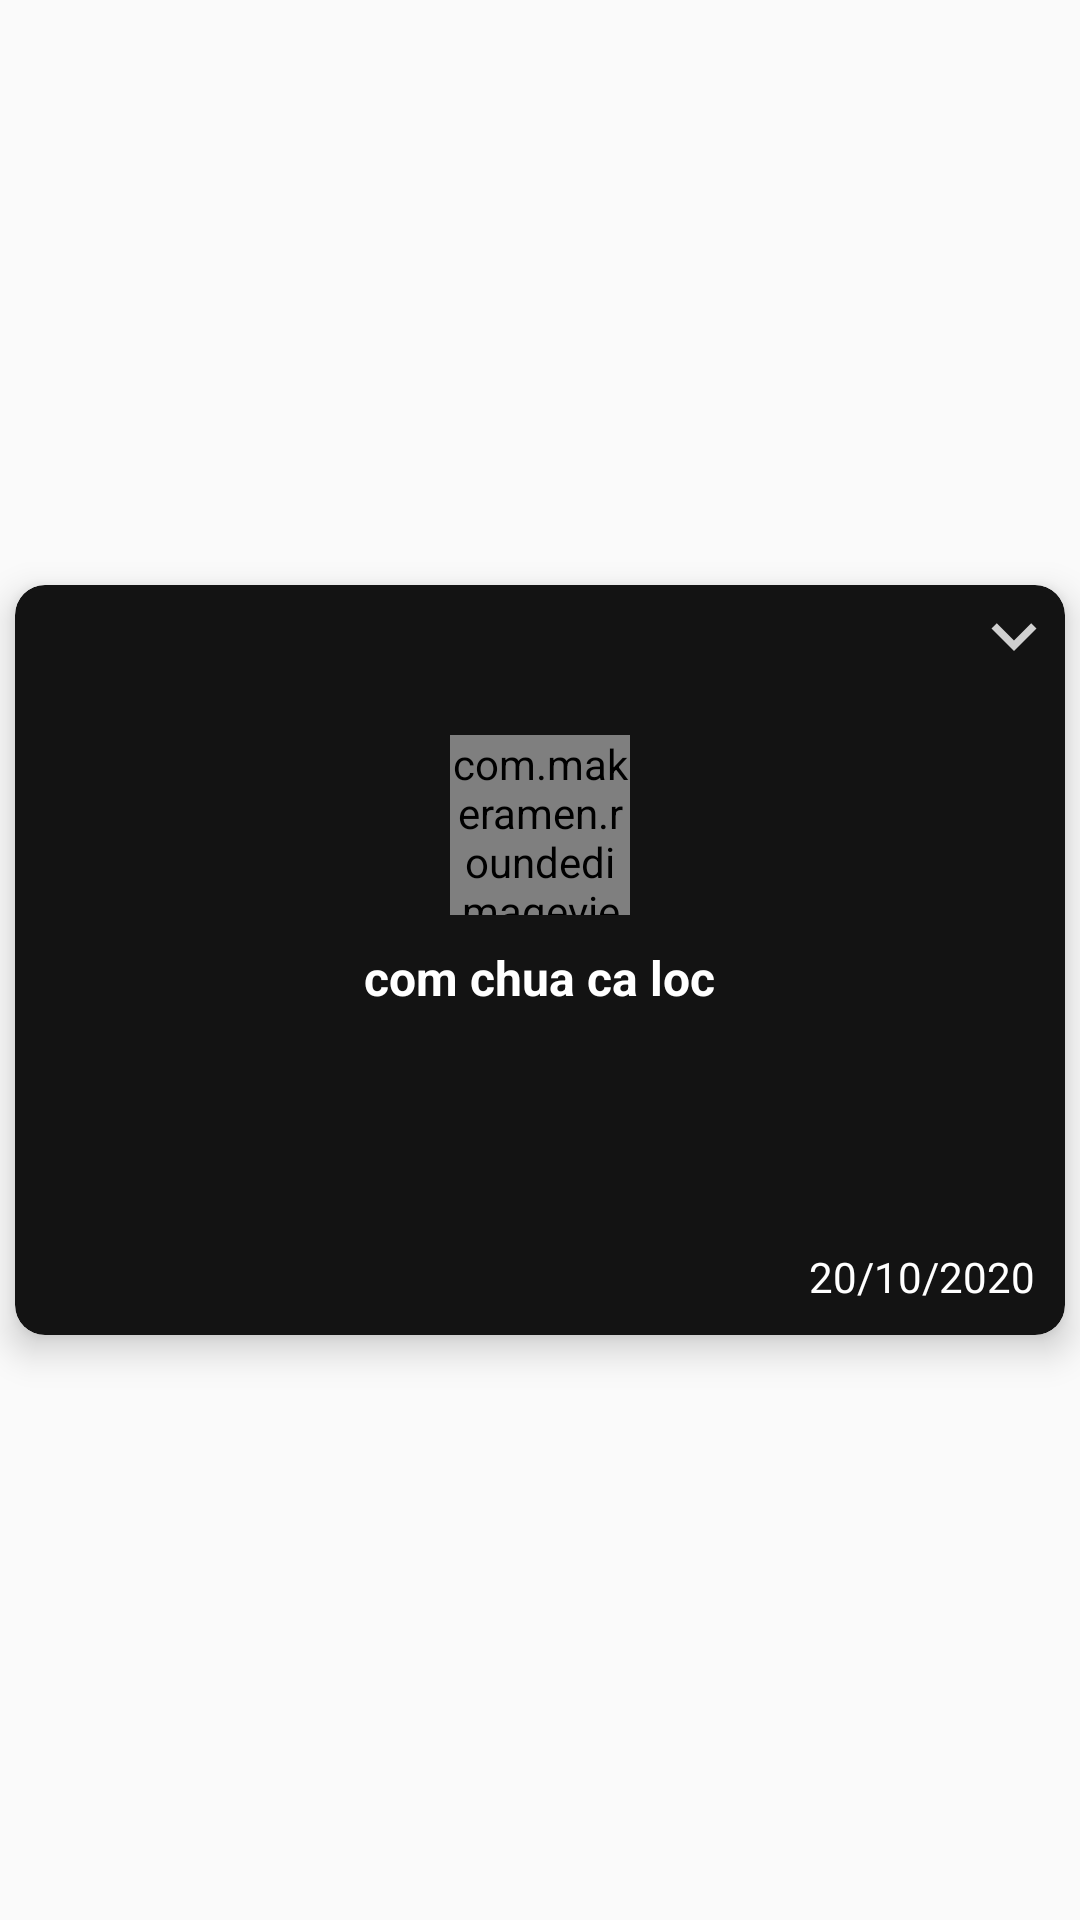

Android layout source for this screen:
<!-- AndroidManifest.xml: application theme AppTheme -->
<!-- res/layout/layout_list_food.xml -->
<?xml version="1.0" encoding="utf-8"?>
<LinearLayout xmlns:android="http://schemas.android.com/apk/res/android"
    android:layout_width="match_parent"
    android:layout_gravity="center"
    android:gravity="center"
    android:layout_height="match_parent"
    xmlns:app="http://schemas.android.com/apk/res-auto">
    <androidx.cardview.widget.CardView
        android:layout_width="match_parent"
        app:cardElevation="7dp"
        app:cardCornerRadius="10dp"
        android:padding="10dp"
        android:layout_margin="5dp"
        android:layout_marginLeft="20dp"
        app:cardBackgroundColor="@color/colorPrimary"
        android:layout_marginRight="20dp"
        android:layout_height="250dp">
        <RelativeLayout
            android:layout_width="match_parent"
            android:layout_height="match_parent">
            <com.makeramen.roundedimageview.RoundedImageView
                android:layout_width="60dp"
                android:layout_height="60dp"
                android:background="#fff"
                android:scaleType="fitXY"
                android:layout_marginTop="50dp"
                app:riv_corner_radius="35dp"
                android:layout_centerHorizontal="true"
                app:riv_mutate_background="true"
                android:id="@+id/imgFood"
                android:src="@drawable/ic_food"
                android:layout_marginLeft="20dp"/>
            <TextView
                android:layout_width="wrap_content"
                android:layout_height="wrap_content"
                android:layout_below="@+id/imgFood"
                android:maxLines="1"
                android:ellipsize="end"
                android:text="com chua ca loc"
                android:maxWidth="130dp"
                android:textColor="#fff"
                android:id="@+id/txtName"
                android:layout_centerHorizontal="true"
                android:layout_marginTop="10dp"
                android:textStyle="bold"
                android:layout_marginBottom="30dp"
                android:textSize="@dimen/fontsize_edittext"/>
            <ImageView
                android:layout_width="wrap_content"
                android:layout_height="wrap_content"
                android:src="@drawable/ic_drop"
                android:id="@+id/imgMenu"
                android:layout_alignParentRight="true"
                android:layout_margin="5dp"/>
            <TextView
                android:layout_width="wrap_content"
                android:layout_height="wrap_content"
                android:text="20/10/2020"
                android:id="@+id/txtDate"
                android:textColor="#fff"
                android:layout_alignParentBottom="true"
                android:layout_alignParentRight="true"
                android:layout_marginRight="10dp"
                android:layout_marginBottom="10dp"/>
        </RelativeLayout>

    </androidx.cardview.widget.CardView>

</LinearLayout>
<!-- resources referenced by this layout -->
<resources>
  <color name="colorPrimary">#131313</color>
  <dimen name="fontsize_edittext">16dp</dimen>
  <!-- drawable ic_drop (drawable-anydpi) -->
  <vector xmlns:android="http://schemas.android.com/apk/res/android"
      android:width="24dp"
      android:height="24dp"
      android:viewportWidth="24"
      android:viewportHeight="24"
      android:tint="#FFFFFF"
      android:alpha="0.8">
    <group android:scaleX="1.25"
        android:scaleY="1.25"
        android:translateX="-3"
        android:translateY="-3">
      <path
          android:fillColor="@android:color/white"
          android:pathData="M7.41,8.59L12,13.17l4.59,-4.58L18,10l-6,6 -6,-6 1.41,-1.41z"/>
    </group>
  </vector>
  <style name="AppTheme" parent="Theme.AppCompat.Light.NoActionBar">
          
          <item name="colorPrimary">@color/colorPrimary</item>
          <item name="colorPrimaryDark">@color/colorPrimaryDark</item>
          <item name="colorAccent">@color/colorAccent</item>
      </style>
  <color name="colorPrimaryDark">#131313</color>
  <color name="colorAccent">#03DAC5</color>
</resources>
